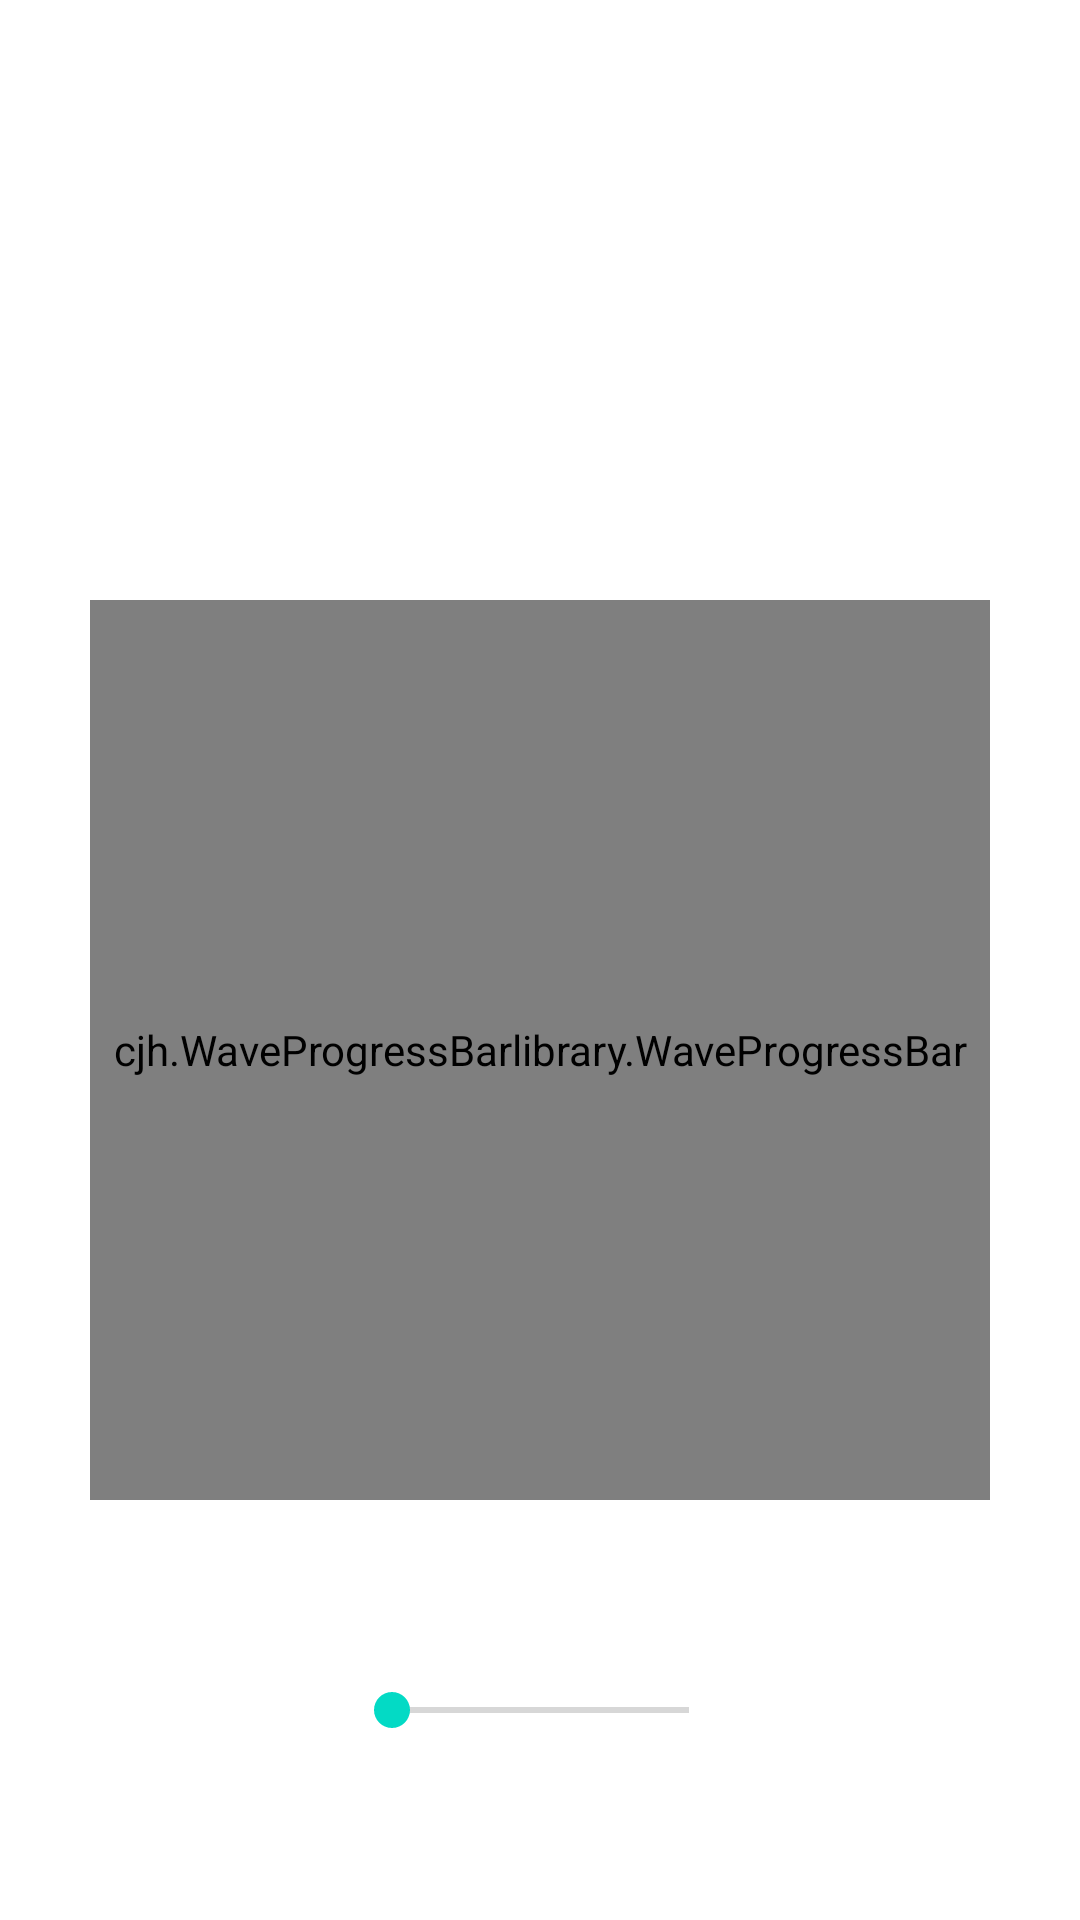

The Android layout XML behind this screen, and the referenced resources:
<!-- AndroidManifest.xml: application theme Theme.SmartHydroponic -->
<!-- res/layout/fragment_kontrol_panel.xml -->
<?xml version="1.0" encoding="utf-8"?>
<androidx.constraintlayout.widget.ConstraintLayout xmlns:android="http://schemas.android.com/apk/res/android"
    xmlns:app="http://schemas.android.com/apk/res-auto"
    xmlns:tools="http://schemas.android.com/tools"
    android:layout_width="match_parent"
    android:layout_height="match_parent"
    android:orientation="vertical"
    tools:context=".fragment.KontrolPanel">

    <cjh.WaveProgressBarlibrary.WaveProgressBar
        android:id="@+id/waveProgressBar"
        android:layout_width="300sp"
        android:layout_height="300sp"
        android:layout_marginTop="200dp"
        app:arc_color="#fff"
        app:behind_wave_color="#01A1D6"
        app:canvas_bg="#fff"
        app:front_wave_color="#9DDBED"
        app:layout_constraintEnd_toEndOf="parent"
        app:layout_constraintStart_toStartOf="parent"
        app:layout_constraintTop_toTopOf="parent"
        app:progress="50"
        app:shape="circle"
        app:text_size="20sp" />

    <SeekBar
        android:id="@+id/id_seekbar"
        android:layout_width="131dp"
        android:layout_height="23dp"
        app:layout_constraintBottom_toBottomOf="parent"
        app:layout_constraintEnd_toEndOf="parent"
        app:layout_constraintStart_toStartOf="parent"
        app:layout_constraintTop_toBottomOf="@+id/waveProgressBar" />





</androidx.constraintlayout.widget.ConstraintLayout>
<!-- resources referenced by this layout -->
<resources>
  <style name="Theme.SmartHydroponic" parent="Theme.MaterialComponents.DayNight.DarkActionBar">
          
          <item name="colorPrimary">@color/purple_500</item>
          <item name="colorPrimaryVariant">@color/purple_700</item>
          <item name="colorOnPrimary">@color/white</item>
          
          <item name="colorSecondary">@color/teal_200</item>
          <item name="colorSecondaryVariant">@color/teal_700</item>
          <item name="colorOnSecondary">@color/black</item>
          
          <item name="android:statusBarColor">?attr/colorPrimaryVariant</item>
          
      </style>
  <!-- not gathered from this repository: default colours our renderer supplied (Android Studio template values) -->
  <color name="purple_500">#FF6200EE</color>
  <color name="purple_700">#FF3700B3</color>
  <color name="teal_200">#FF03DAC5</color>
  <color name="teal_700">#FF018786</color>
  <color name="black">#FF000000</color>
  <color name="white">#FFFFFFFF</color>
</resources>
